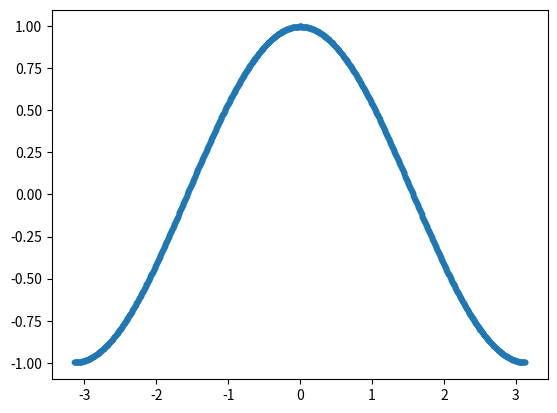

Python code for this plot:
# -*- coding: utf-8 -*-
"""
Created on Wed Oct 14 10:02:01 2020

@author: lenovo
"""

import math
from matplotlib import pyplot as plt  
import numpy as np  

x0=-math.pi
x1=math.pi
n=1000
dx=2*math.pi/n
h=dx*5
ad=5/(4*h)
t=[]
y=[]
w1=0
for p in range(1,1000):
    t.append(x0+dx*(p-1))
    
for i in range(1,1000):
    for j in range(i-5,i+5):
        r=(i-j)*dx
#        print(r)
        R=math.sqrt(r**2)/h 
#        print(R)
        if i==j:
            k=0
        else:
            k=r/math.sqrt(r**2)
#if(i==j) k=0.0
        if R>1:
            w=0
        else:
            w=ad*(1-R)**2*(-12*R)*(1/h)*k
            print(w) 
        w1=math.sin(x0+dx*(j-1))*w*dx+w1
        print(w1)
    
    y.append(w1)
    w1=0
    
plt.scatter(t,y,s=10)
plt.show